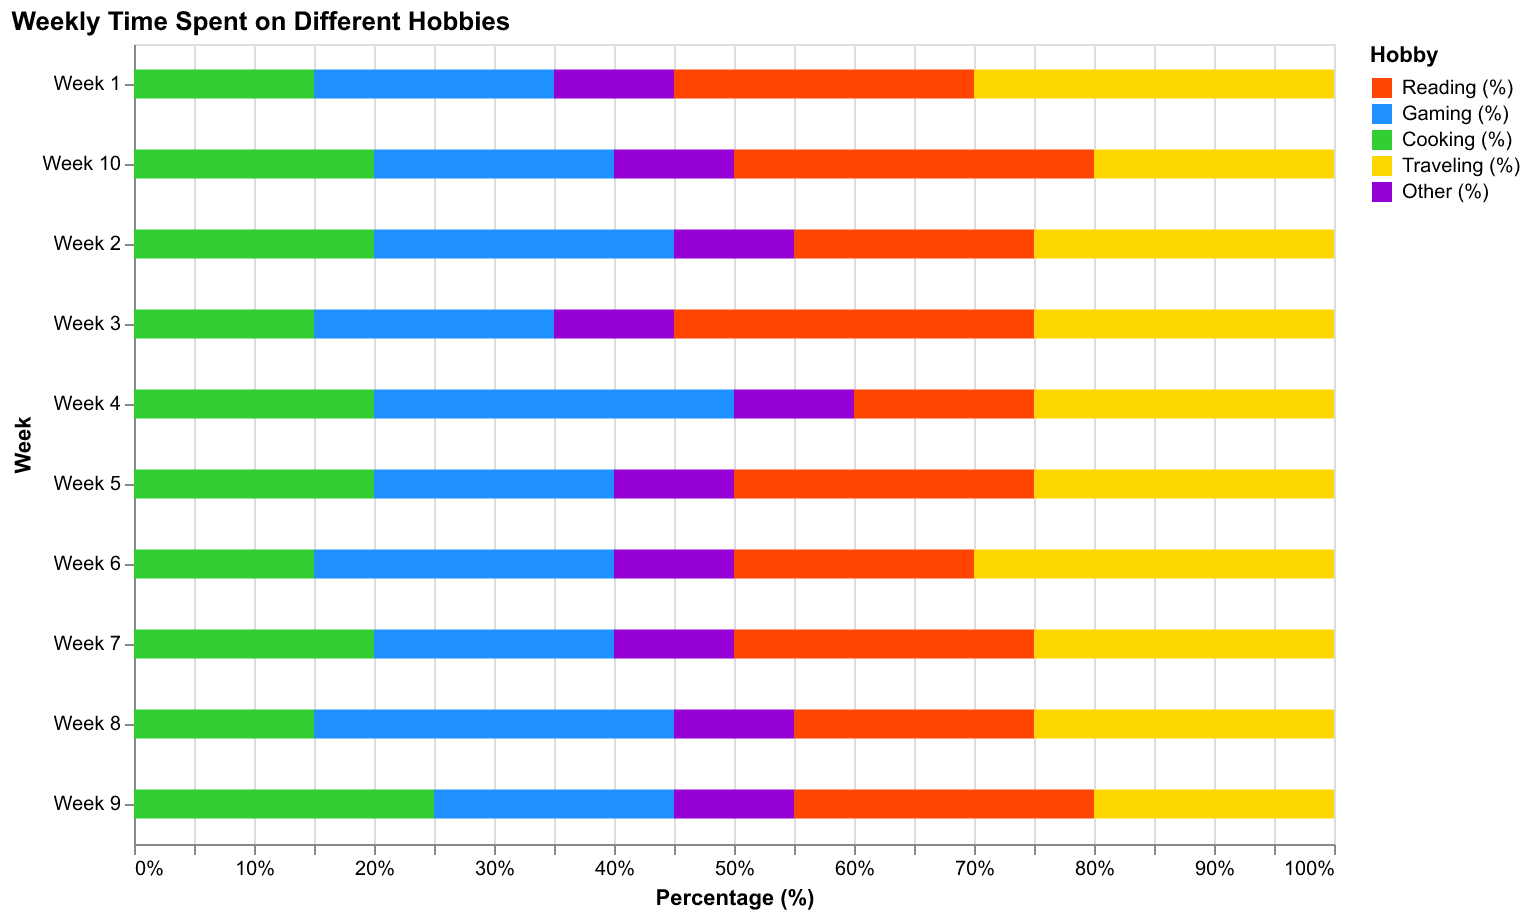

The data file committed next to this chart (first rows):
Week, Reading (%), Gaming (%), Cooking (%), Traveling (%), Other (%)
Week 1, 25, 20, 15, 30, 10
Week 2, 20, 25, 20, 25, 10
Week 3, 30, 20, 15, 25, 10
Week 4, 15, 30, 20, 25, 10
Week 5, 25, 20, 20, 25, 10
Week 6, 20, 25, 15, 30, 10
Week 7, 25, 20, 20, 25, 10
Week 8, 20, 30, 15, 25, 10
Week 9, 25, 20, 25, 20, 10
Week 10, 30, 20, 20, 20, 10
